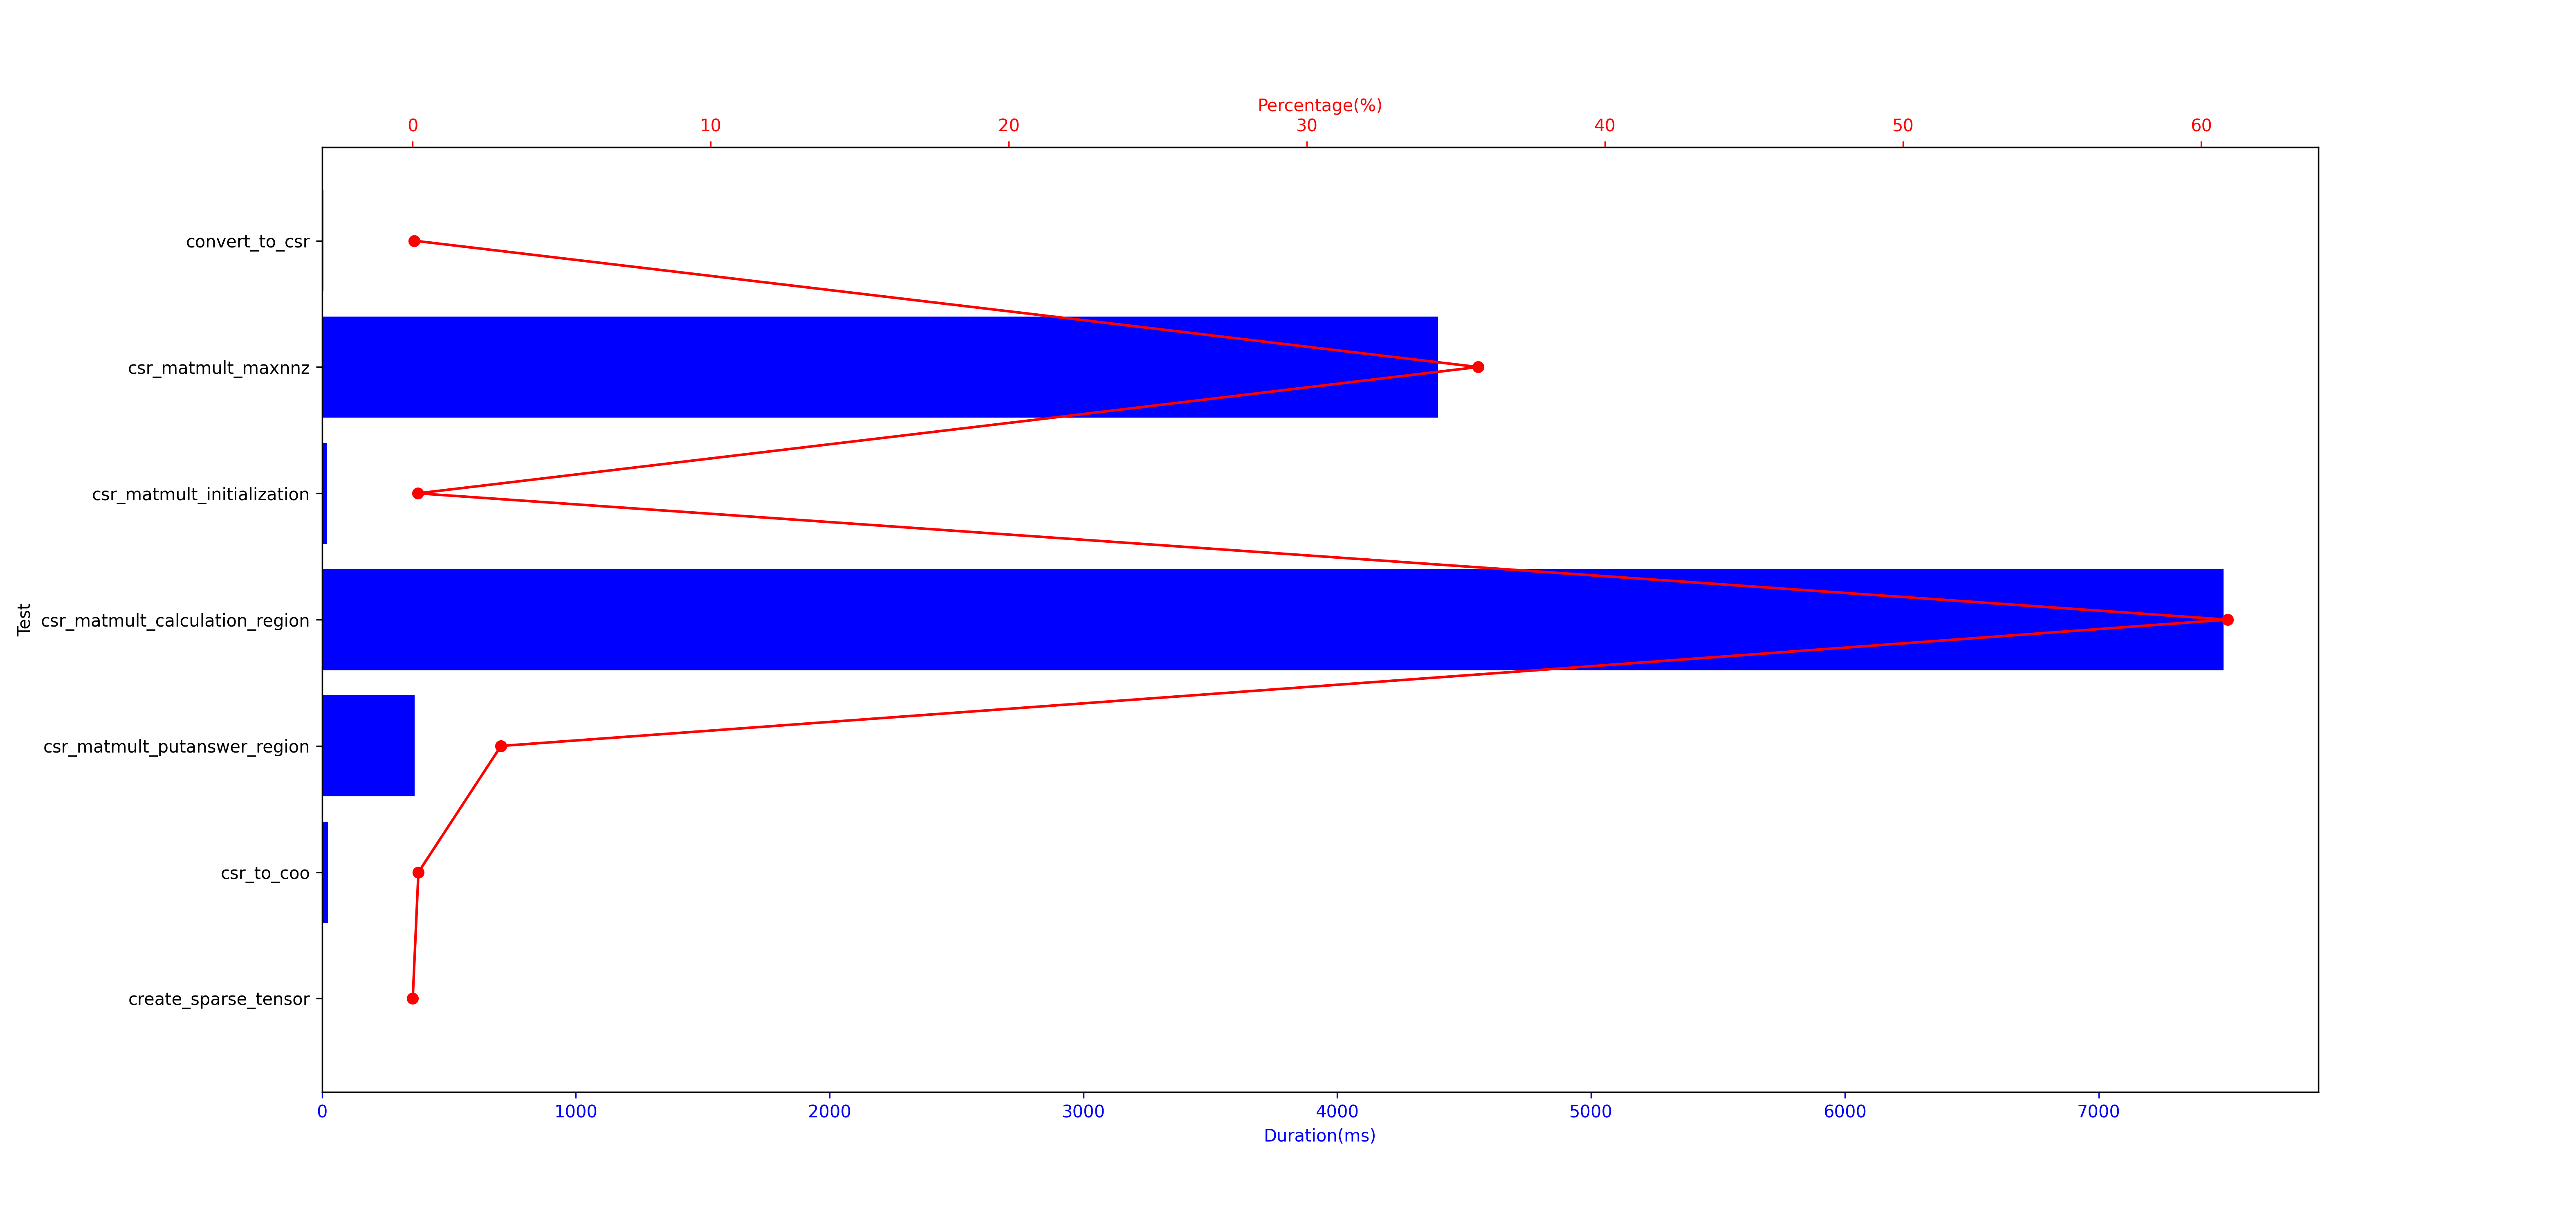

Here is the Python script that generated this plot:
data = [
    ["convert_to_csr", 6.38500, 0.05],
    ["csr_matmult_maxnnz", 4396.46500, 35.74],
    ["csr_matmult_initialization", 20.74100, 0.17],
    ["csr_matmult_calculation_region", 7491.09600, 60.89],
    ["csr_matmult_putanswer_region", 364.41400, 2.96],
    ["csr_to_coo", 23.48800, 0.19],
    ["create_sparse_tensor", 0.02600, 0.00]
]

data.reverse()

import matplotlib.pyplot as plt

# Extract the test names, durations and percentages
tests = [row[0] for row in data]
durations = [row[1] for row in data]
percentages = [row[2] for row in data]

# Calculate the width of the image based on the number of test names
image_width = len(tests) * 3

# Create a figure and a set of subplots with adjusted width
fig, ax1 = plt.subplots(figsize=(image_width, 10))

# Plot the durations
ax1.barh(tests, durations, color='b')
ax1.set_ylabel('Test')
ax1.set_xlabel('Duration(ms)', color='b')
ax1.tick_params('x', colors='b')

# Create a second x-axis for the percentages
ax2 = ax1.twiny()
ax2.plot(percentages, tests, color='r', marker='o')
ax2.set_xlabel('Percentage(%)', color='r')
ax2.tick_params('x', colors='r')

# Show the plot
plt.savefig('image.png', dpi=300)
